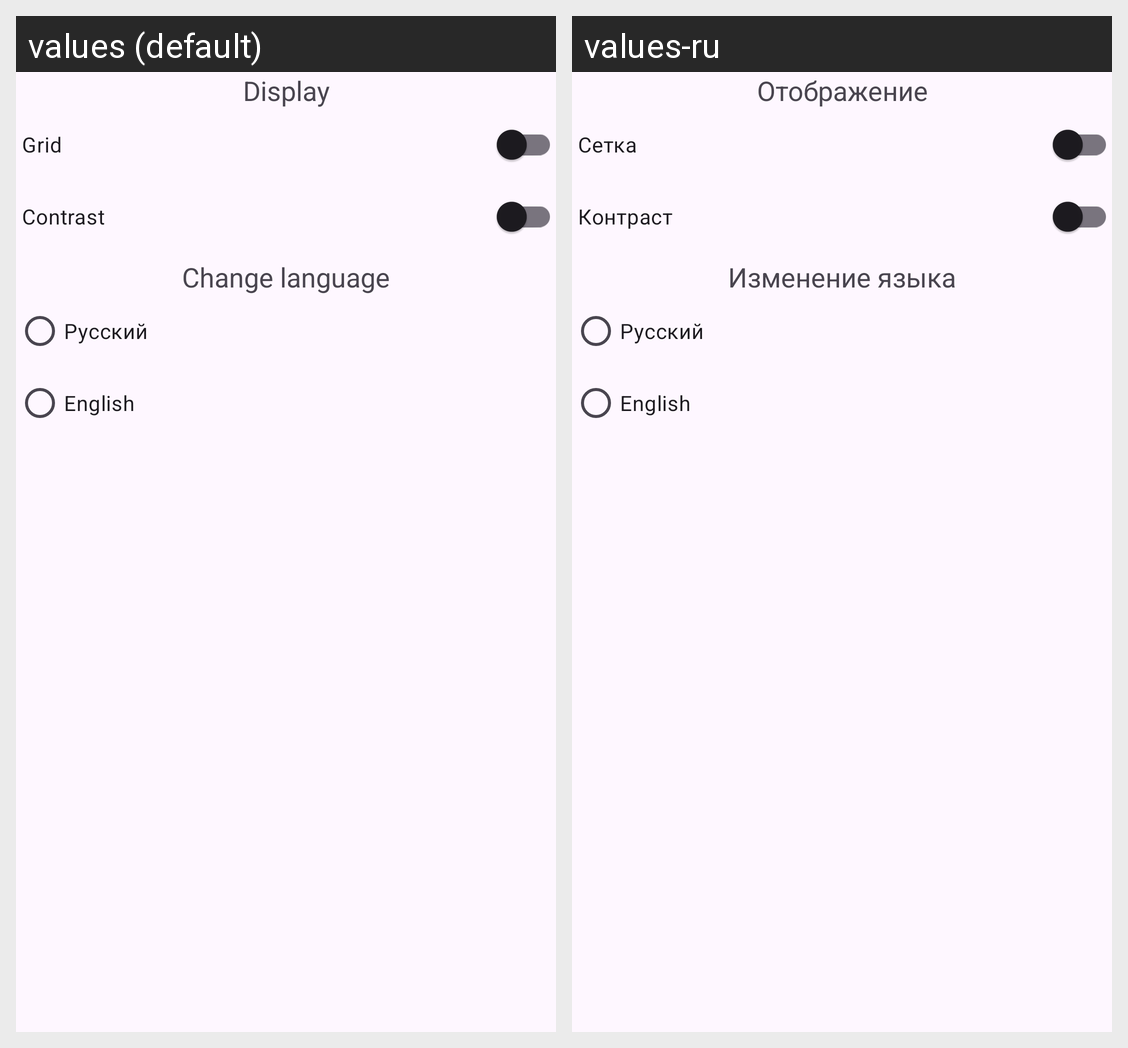

Translations of the strings shown on this Android screen, per locale in the grid:
Android screen res/layout/dialog_settings.xml rendered under 2 locales, left to right: values (default), values-ru. Device: Nexus 5 (rendered at 1080×1920; each locale shown at half size, 540×960, under a caption strip naming it); theme Theme.WordFinder.
Strings drawn on this screen, with the default value and each locale's value (text and hints the layout hard-codes, and strings that could not be matched under every locale, appear in the picture but are not listed):

display
  values: Display
  values-ru: Отображение

grid
  values: Grid
  values-ru: Сетка

contrast
  values: Contrast
  values-ru: Контраст

change_lang
  values: Change language
  values-ru: Изменение языка

lang_ru
  values: Русский
  values-ru: Русский  [not translated; the default value is used]

english
  values: English
  values-ru: English  [not translated; the default value is used]
